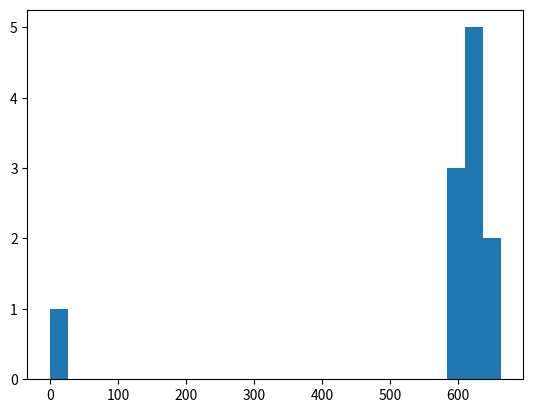

Source code (Python): (Note: this script raises an exception after producing the figure.)
import matplotlib.pyplot as plt
import scipy.stats as stats
import numpy as np

a, b = 10, 50
mean, stdDev, limit = 37, 2, 42

z = (limit - mean) / stdDev
probability = stats.norm.sf(abs(z))

dist = stats.truncnorm((a - mean) / stdDev, (b - mean) / stdDev, loc=mean, scale=stdDev)

count = [0]
values = [0]
for num in range(10):
    values[num] = dist.rvs(100000)
    # noinspection PyTypeChecker
    for val in values[num]:
        if val > limit:
            count[num] += 1
    print(count[num])
    count.append(0)
    values.append(0)
plt.hist(count,bins=25, normed=True, alpha=0.6)
plt.xlabel("value")
plt.ylabel("frequency")
xmin, xmax = plt.xlim()
x = np.linspace(xmin, xmax, 100)
p = stats.norm.pdf(x, mean, stdDev)
plt.plot(x, p, 'k', linewidth=2)
plt.show()
# all rand items stored in values
# count holds the occurrence of 42
